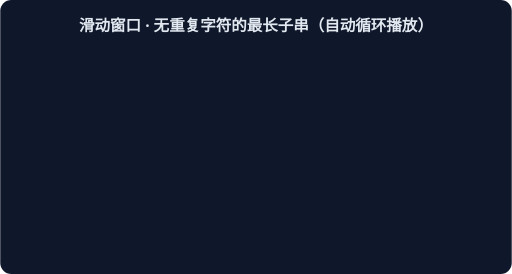
t = 0.00 s
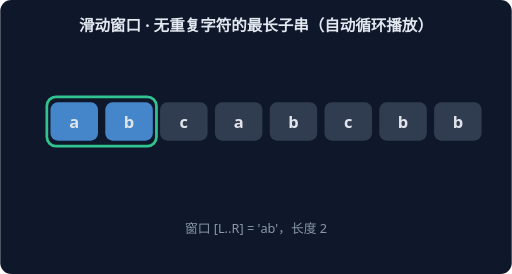
t = 1.67 s
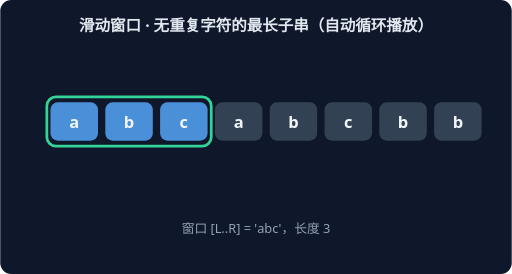
t = 3.33 s
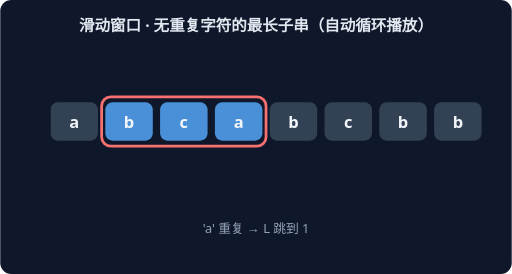
t = 5.00 s
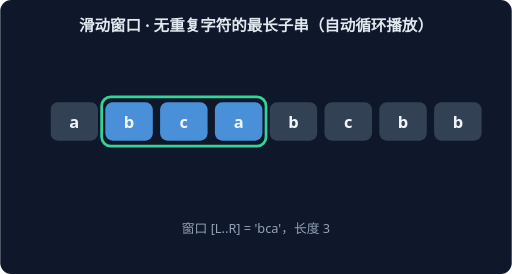
t = 6.67 s
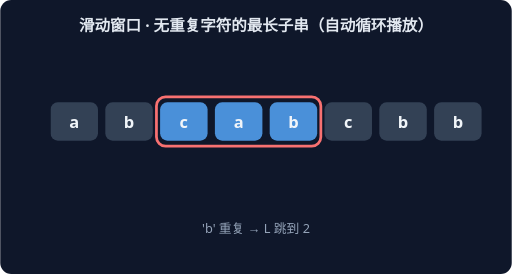
t = 8.33 s

The animated SVG that drew these frames (rendered in a browser with its animation timeline set to each time). Animation: 14 CSS @keyframes rules; frames cover the first 8.33 s, repeats indefinitely.

<svg xmlns="http://www.w3.org/2000/svg" width="560" height="300" viewBox="0 0 560 300" font-family="system-ui,sans-serif">
<rect width="560" height="300" rx="12" fill="#0F172A"/>
<text x="280" y="34" text-anchor="middle" fill="#E2E8F0" font-size="17" font-weight="600">滑动窗口 · 无重复字符的最长子串（自动循环播放）</text>
<g style="animation: st0 21.0s linear infinite both">
<rect x="51" y="106" width="60" height="54" rx="10" fill="none" stroke="#34D399" stroke-width="3"/>
<rect x="55" y="112" width="52" height="42" rx="8" fill="#4A90D9"/>
<text x="81" y="140" text-anchor="middle" fill="#F1F5F9" font-size="18" font-weight="700">a</text>
<rect x="115" y="112" width="52" height="42" rx="8" fill="#334155"/>
<text x="141" y="140" text-anchor="middle" fill="#F1F5F9" font-size="18" font-weight="700">b</text>
<rect x="175" y="112" width="52" height="42" rx="8" fill="#334155"/>
<text x="201" y="140" text-anchor="middle" fill="#F1F5F9" font-size="18" font-weight="700">c</text>
<rect x="235" y="112" width="52" height="42" rx="8" fill="#334155"/>
<text x="261" y="140" text-anchor="middle" fill="#F1F5F9" font-size="18" font-weight="700">a</text>
<rect x="295" y="112" width="52" height="42" rx="8" fill="#334155"/>
<text x="321" y="140" text-anchor="middle" fill="#F1F5F9" font-size="18" font-weight="700">b</text>
<rect x="355" y="112" width="52" height="42" rx="8" fill="#334155"/>
<text x="381" y="140" text-anchor="middle" fill="#F1F5F9" font-size="18" font-weight="700">c</text>
<rect x="415" y="112" width="52" height="42" rx="8" fill="#334155"/>
<text x="441" y="140" text-anchor="middle" fill="#F1F5F9" font-size="18" font-weight="700">b</text>
<rect x="475" y="112" width="52" height="42" rx="8" fill="#334155"/>
<text x="501" y="140" text-anchor="middle" fill="#F1F5F9" font-size="18" font-weight="700">b</text>
<text x="280" y="255" text-anchor="middle" fill="#94A3B8" font-size="14">窗口 [L..R] = 'a'，长度 1</text>
</g>
<g style="animation: st1 21.0s linear infinite both">
<rect x="51" y="106" width="120" height="54" rx="10" fill="none" stroke="#34D399" stroke-width="3"/>
<rect x="55" y="112" width="52" height="42" rx="8" fill="#4A90D9"/>
<text x="81" y="140" text-anchor="middle" fill="#F1F5F9" font-size="18" font-weight="700">a</text>
<rect x="115" y="112" width="52" height="42" rx="8" fill="#4A90D9"/>
<text x="141" y="140" text-anchor="middle" fill="#F1F5F9" font-size="18" font-weight="700">b</text>
<rect x="175" y="112" width="52" height="42" rx="8" fill="#334155"/>
<text x="201" y="140" text-anchor="middle" fill="#F1F5F9" font-size="18" font-weight="700">c</text>
<rect x="235" y="112" width="52" height="42" rx="8" fill="#334155"/>
<text x="261" y="140" text-anchor="middle" fill="#F1F5F9" font-size="18" font-weight="700">a</text>
<rect x="295" y="112" width="52" height="42" rx="8" fill="#334155"/>
<text x="321" y="140" text-anchor="middle" fill="#F1F5F9" font-size="18" font-weight="700">b</text>
<rect x="355" y="112" width="52" height="42" rx="8" fill="#334155"/>
<text x="381" y="140" text-anchor="middle" fill="#F1F5F9" font-size="18" font-weight="700">c</text>
<rect x="415" y="112" width="52" height="42" rx="8" fill="#334155"/>
<text x="441" y="140" text-anchor="middle" fill="#F1F5F9" font-size="18" font-weight="700">b</text>
<rect x="475" y="112" width="52" height="42" rx="8" fill="#334155"/>
<text x="501" y="140" text-anchor="middle" fill="#F1F5F9" font-size="18" font-weight="700">b</text>
<text x="280" y="255" text-anchor="middle" fill="#94A3B8" font-size="14">窗口 [L..R] = 'ab'，长度 2</text>
</g>
<g style="animation: st2 21.0s linear infinite both">
<rect x="51" y="106" width="180" height="54" rx="10" fill="none" stroke="#34D399" stroke-width="3"/>
<rect x="55" y="112" width="52" height="42" rx="8" fill="#4A90D9"/>
<text x="81" y="140" text-anchor="middle" fill="#F1F5F9" font-size="18" font-weight="700">a</text>
<rect x="115" y="112" width="52" height="42" rx="8" fill="#4A90D9"/>
<text x="141" y="140" text-anchor="middle" fill="#F1F5F9" font-size="18" font-weight="700">b</text>
<rect x="175" y="112" width="52" height="42" rx="8" fill="#4A90D9"/>
<text x="201" y="140" text-anchor="middle" fill="#F1F5F9" font-size="18" font-weight="700">c</text>
<rect x="235" y="112" width="52" height="42" rx="8" fill="#334155"/>
<text x="261" y="140" text-anchor="middle" fill="#F1F5F9" font-size="18" font-weight="700">a</text>
<rect x="295" y="112" width="52" height="42" rx="8" fill="#334155"/>
<text x="321" y="140" text-anchor="middle" fill="#F1F5F9" font-size="18" font-weight="700">b</text>
<rect x="355" y="112" width="52" height="42" rx="8" fill="#334155"/>
<text x="381" y="140" text-anchor="middle" fill="#F1F5F9" font-size="18" font-weight="700">c</text>
<rect x="415" y="112" width="52" height="42" rx="8" fill="#334155"/>
<text x="441" y="140" text-anchor="middle" fill="#F1F5F9" font-size="18" font-weight="700">b</text>
<rect x="475" y="112" width="52" height="42" rx="8" fill="#334155"/>
<text x="501" y="140" text-anchor="middle" fill="#F1F5F9" font-size="18" font-weight="700">b</text>
<text x="280" y="255" text-anchor="middle" fill="#94A3B8" font-size="14">窗口 [L..R] = 'abc'，长度 3</text>
</g>
<g style="animation: st3 21.0s linear infinite both">
<rect x="111" y="106" width="180" height="54" rx="10" fill="none" stroke="#F87171" stroke-width="3"/>
<rect x="55" y="112" width="52" height="42" rx="8" fill="#334155"/>
<text x="81" y="140" text-anchor="middle" fill="#F1F5F9" font-size="18" font-weight="700">a</text>
<rect x="115" y="112" width="52" height="42" rx="8" fill="#4A90D9"/>
<text x="141" y="140" text-anchor="middle" fill="#F1F5F9" font-size="18" font-weight="700">b</text>
<rect x="175" y="112" width="52" height="42" rx="8" fill="#4A90D9"/>
<text x="201" y="140" text-anchor="middle" fill="#F1F5F9" font-size="18" font-weight="700">c</text>
<rect x="235" y="112" width="52" height="42" rx="8" fill="#4A90D9"/>
<text x="261" y="140" text-anchor="middle" fill="#F1F5F9" font-size="18" font-weight="700">a</text>
<rect x="295" y="112" width="52" height="42" rx="8" fill="#334155"/>
<text x="321" y="140" text-anchor="middle" fill="#F1F5F9" font-size="18" font-weight="700">b</text>
<rect x="355" y="112" width="52" height="42" rx="8" fill="#334155"/>
<text x="381" y="140" text-anchor="middle" fill="#F1F5F9" font-size="18" font-weight="700">c</text>
<rect x="415" y="112" width="52" height="42" rx="8" fill="#334155"/>
<text x="441" y="140" text-anchor="middle" fill="#F1F5F9" font-size="18" font-weight="700">b</text>
<rect x="475" y="112" width="52" height="42" rx="8" fill="#334155"/>
<text x="501" y="140" text-anchor="middle" fill="#F1F5F9" font-size="18" font-weight="700">b</text>
<text x="280" y="255" text-anchor="middle" fill="#94A3B8" font-size="14">'a' 重复 → L 跳到 1</text>
</g>
<g style="animation: st4 21.0s linear infinite both">
<rect x="111" y="106" width="180" height="54" rx="10" fill="none" stroke="#34D399" stroke-width="3"/>
<rect x="55" y="112" width="52" height="42" rx="8" fill="#334155"/>
<text x="81" y="140" text-anchor="middle" fill="#F1F5F9" font-size="18" font-weight="700">a</text>
<rect x="115" y="112" width="52" height="42" rx="8" fill="#4A90D9"/>
<text x="141" y="140" text-anchor="middle" fill="#F1F5F9" font-size="18" font-weight="700">b</text>
<rect x="175" y="112" width="52" height="42" rx="8" fill="#4A90D9"/>
<text x="201" y="140" text-anchor="middle" fill="#F1F5F9" font-size="18" font-weight="700">c</text>
<rect x="235" y="112" width="52" height="42" rx="8" fill="#4A90D9"/>
<text x="261" y="140" text-anchor="middle" fill="#F1F5F9" font-size="18" font-weight="700">a</text>
<rect x="295" y="112" width="52" height="42" rx="8" fill="#334155"/>
<text x="321" y="140" text-anchor="middle" fill="#F1F5F9" font-size="18" font-weight="700">b</text>
<rect x="355" y="112" width="52" height="42" rx="8" fill="#334155"/>
<text x="381" y="140" text-anchor="middle" fill="#F1F5F9" font-size="18" font-weight="700">c</text>
<rect x="415" y="112" width="52" height="42" rx="8" fill="#334155"/>
<text x="441" y="140" text-anchor="middle" fill="#F1F5F9" font-size="18" font-weight="700">b</text>
<rect x="475" y="112" width="52" height="42" rx="8" fill="#334155"/>
<text x="501" y="140" text-anchor="middle" fill="#F1F5F9" font-size="18" font-weight="700">b</text>
<text x="280" y="255" text-anchor="middle" fill="#94A3B8" font-size="14">窗口 [L..R] = 'bca'，长度 3</text>
</g>
<g style="animation: st5 21.0s linear infinite both">
<rect x="171" y="106" width="180" height="54" rx="10" fill="none" stroke="#F87171" stroke-width="3"/>
<rect x="55" y="112" width="52" height="42" rx="8" fill="#334155"/>
<text x="81" y="140" text-anchor="middle" fill="#F1F5F9" font-size="18" font-weight="700">a</text>
<rect x="115" y="112" width="52" height="42" rx="8" fill="#334155"/>
<text x="141" y="140" text-anchor="middle" fill="#F1F5F9" font-size="18" font-weight="700">b</text>
<rect x="175" y="112" width="52" height="42" rx="8" fill="#4A90D9"/>
<text x="201" y="140" text-anchor="middle" fill="#F1F5F9" font-size="18" font-weight="700">c</text>
<rect x="235" y="112" width="52" height="42" rx="8" fill="#4A90D9"/>
<text x="261" y="140" text-anchor="middle" fill="#F1F5F9" font-size="18" font-weight="700">a</text>
<rect x="295" y="112" width="52" height="42" rx="8" fill="#4A90D9"/>
<text x="321" y="140" text-anchor="middle" fill="#F1F5F9" font-size="18" font-weight="700">b</text>
<rect x="355" y="112" width="52" height="42" rx="8" fill="#334155"/>
<text x="381" y="140" text-anchor="middle" fill="#F1F5F9" font-size="18" font-weight="700">c</text>
<rect x="415" y="112" width="52" height="42" rx="8" fill="#334155"/>
<text x="441" y="140" text-anchor="middle" fill="#F1F5F9" font-size="18" font-weight="700">b</text>
<rect x="475" y="112" width="52" height="42" rx="8" fill="#334155"/>
<text x="501" y="140" text-anchor="middle" fill="#F1F5F9" font-size="18" font-weight="700">b</text>
<text x="280" y="255" text-anchor="middle" fill="#94A3B8" font-size="14">'b' 重复 → L 跳到 2</text>
</g>
<g style="animation: st6 21.0s linear infinite both">
<rect x="171" y="106" width="180" height="54" rx="10" fill="none" stroke="#34D399" stroke-width="3"/>
<rect x="55" y="112" width="52" height="42" rx="8" fill="#334155"/>
<text x="81" y="140" text-anchor="middle" fill="#F1F5F9" font-size="18" font-weight="700">a</text>
<rect x="115" y="112" width="52" height="42" rx="8" fill="#334155"/>
<text x="141" y="140" text-anchor="middle" fill="#F1F5F9" font-size="18" font-weight="700">b</text>
<rect x="175" y="112" width="52" height="42" rx="8" fill="#4A90D9"/>
<text x="201" y="140" text-anchor="middle" fill="#F1F5F9" font-size="18" font-weight="700">c</text>
<rect x="235" y="112" width="52" height="42" rx="8" fill="#4A90D9"/>
<text x="261" y="140" text-anchor="middle" fill="#F1F5F9" font-size="18" font-weight="700">a</text>
<rect x="295" y="112" width="52" height="42" rx="8" fill="#4A90D9"/>
<text x="321" y="140" text-anchor="middle" fill="#F1F5F9" font-size="18" font-weight="700">b</text>
<rect x="355" y="112" width="52" height="42" rx="8" fill="#334155"/>
<text x="381" y="140" text-anchor="middle" fill="#F1F5F9" font-size="18" font-weight="700">c</text>
<rect x="415" y="112" width="52" height="42" rx="8" fill="#334155"/>
<text x="441" y="140" text-anchor="middle" fill="#F1F5F9" font-size="18" font-weight="700">b</text>
<rect x="475" y="112" width="52" height="42" rx="8" fill="#334155"/>
<text x="501" y="140" text-anchor="middle" fill="#F1F5F9" font-size="18" font-weight="700">b</text>
<text x="280" y="255" text-anchor="middle" fill="#94A3B8" font-size="14">窗口 [L..R] = 'cab'，长度 3</text>
</g>
<g style="animation: st7 21.0s linear infinite both">
<rect x="231" y="106" width="180" height="54" rx="10" fill="none" stroke="#F87171" stroke-width="3"/>
<rect x="55" y="112" width="52" height="42" rx="8" fill="#334155"/>
<text x="81" y="140" text-anchor="middle" fill="#F1F5F9" font-size="18" font-weight="700">a</text>
<rect x="115" y="112" width="52" height="42" rx="8" fill="#334155"/>
<text x="141" y="140" text-anchor="middle" fill="#F1F5F9" font-size="18" font-weight="700">b</text>
<rect x="175" y="112" width="52" height="42" rx="8" fill="#334155"/>
<text x="201" y="140" text-anchor="middle" fill="#F1F5F9" font-size="18" font-weight="700">c</text>
<rect x="235" y="112" width="52" height="42" rx="8" fill="#4A90D9"/>
<text x="261" y="140" text-anchor="middle" fill="#F1F5F9" font-size="18" font-weight="700">a</text>
<rect x="295" y="112" width="52" height="42" rx="8" fill="#4A90D9"/>
<text x="321" y="140" text-anchor="middle" fill="#F1F5F9" font-size="18" font-weight="700">b</text>
<rect x="355" y="112" width="52" height="42" rx="8" fill="#4A90D9"/>
<text x="381" y="140" text-anchor="middle" fill="#F1F5F9" font-size="18" font-weight="700">c</text>
<rect x="415" y="112" width="52" height="42" rx="8" fill="#334155"/>
<text x="441" y="140" text-anchor="middle" fill="#F1F5F9" font-size="18" font-weight="700">b</text>
<rect x="475" y="112" width="52" height="42" rx="8" fill="#334155"/>
<text x="501" y="140" text-anchor="middle" fill="#F1F5F9" font-size="18" font-weight="700">b</text>
<text x="280" y="255" text-anchor="middle" fill="#94A3B8" font-size="14">'c' 重复 → L 跳到 3</text>
</g>
<g style="animation: st8 21.0s linear infinite both">
<rect x="231" y="106" width="180" height="54" rx="10" fill="none" stroke="#34D399" stroke-width="3"/>
<rect x="55" y="112" width="52" height="42" rx="8" fill="#334155"/>
<text x="81" y="140" text-anchor="middle" fill="#F1F5F9" font-size="18" font-weight="700">a</text>
<rect x="115" y="112" width="52" height="42" rx="8" fill="#334155"/>
<text x="141" y="140" text-anchor="middle" fill="#F1F5F9" font-size="18" font-weight="700">b</text>
<rect x="175" y="112" width="52" height="42" rx="8" fill="#334155"/>
<text x="201" y="140" text-anchor="middle" fill="#F1F5F9" font-size="18" font-weight="700">c</text>
<rect x="235" y="112" width="52" height="42" rx="8" fill="#4A90D9"/>
<text x="261" y="140" text-anchor="middle" fill="#F1F5F9" font-size="18" font-weight="700">a</text>
<rect x="295" y="112" width="52" height="42" rx="8" fill="#4A90D9"/>
<text x="321" y="140" text-anchor="middle" fill="#F1F5F9" font-size="18" font-weight="700">b</text>
<rect x="355" y="112" width="52" height="42" rx="8" fill="#4A90D9"/>
<text x="381" y="140" text-anchor="middle" fill="#F1F5F9" font-size="18" font-weight="700">c</text>
<rect x="415" y="112" width="52" height="42" rx="8" fill="#334155"/>
<text x="441" y="140" text-anchor="middle" fill="#F1F5F9" font-size="18" font-weight="700">b</text>
<rect x="475" y="112" width="52" height="42" rx="8" fill="#334155"/>
<text x="501" y="140" text-anchor="middle" fill="#F1F5F9" font-size="18" font-weight="700">b</text>
<text x="280" y="255" text-anchor="middle" fill="#94A3B8" font-size="14">窗口 [L..R] = 'abc'，长度 3</text>
</g>
<g style="animation: st9 21.0s linear infinite both">
<rect x="351" y="106" width="120" height="54" rx="10" fill="none" stroke="#F87171" stroke-width="3"/>
<rect x="55" y="112" width="52" height="42" rx="8" fill="#334155"/>
<text x="81" y="140" text-anchor="middle" fill="#F1F5F9" font-size="18" font-weight="700">a</text>
<rect x="115" y="112" width="52" height="42" rx="8" fill="#334155"/>
<text x="141" y="140" text-anchor="middle" fill="#F1F5F9" font-size="18" font-weight="700">b</text>
<rect x="175" y="112" width="52" height="42" rx="8" fill="#334155"/>
<text x="201" y="140" text-anchor="middle" fill="#F1F5F9" font-size="18" font-weight="700">c</text>
<rect x="235" y="112" width="52" height="42" rx="8" fill="#334155"/>
<text x="261" y="140" text-anchor="middle" fill="#F1F5F9" font-size="18" font-weight="700">a</text>
<rect x="295" y="112" width="52" height="42" rx="8" fill="#334155"/>
<text x="321" y="140" text-anchor="middle" fill="#F1F5F9" font-size="18" font-weight="700">b</text>
<rect x="355" y="112" width="52" height="42" rx="8" fill="#4A90D9"/>
<text x="381" y="140" text-anchor="middle" fill="#F1F5F9" font-size="18" font-weight="700">c</text>
<rect x="415" y="112" width="52" height="42" rx="8" fill="#4A90D9"/>
<text x="441" y="140" text-anchor="middle" fill="#F1F5F9" font-size="18" font-weight="700">b</text>
<rect x="475" y="112" width="52" height="42" rx="8" fill="#334155"/>
<text x="501" y="140" text-anchor="middle" fill="#F1F5F9" font-size="18" font-weight="700">b</text>
<text x="280" y="255" text-anchor="middle" fill="#94A3B8" font-size="14">'b' 重复 → L 跳到 5</text>
</g>
<g style="animation: st10 21.0s linear infinite both">
<rect x="351" y="106" width="120" height="54" rx="10" fill="none" stroke="#34D399" stroke-width="3"/>
<rect x="55" y="112" width="52" height="42" rx="8" fill="#334155"/>
<text x="81" y="140" text-anchor="middle" fill="#F1F5F9" font-size="18" font-weight="700">a</text>
<rect x="115" y="112" width="52" height="42" rx="8" fill="#334155"/>
<text x="141" y="140" text-anchor="middle" fill="#F1F5F9" font-size="18" font-weight="700">b</text>
<rect x="175" y="112" width="52" height="42" rx="8" fill="#334155"/>
<text x="201" y="140" text-anchor="middle" fill="#F1F5F9" font-size="18" font-weight="700">c</text>
<rect x="235" y="112" width="52" height="42" rx="8" fill="#334155"/>
<text x="261" y="140" text-anchor="middle" fill="#F1F5F9" font-size="18" font-weight="700">a</text>
<rect x="295" y="112" width="52" height="42" rx="8" fill="#334155"/>
<text x="321" y="140" text-anchor="middle" fill="#F1F5F9" font-size="18" font-weight="700">b</text>
<rect x="355" y="112" width="52" height="42" rx="8" fill="#4A90D9"/>
<text x="381" y="140" text-anchor="middle" fill="#F1F5F9" font-size="18" font-weight="700">c</text>
<rect x="415" y="112" width="52" height="42" rx="8" fill="#4A90D9"/>
<text x="441" y="140" text-anchor="middle" fill="#F1F5F9" font-size="18" font-weight="700">b</text>
<rect x="475" y="112" width="52" height="42" rx="8" fill="#334155"/>
<text x="501" y="140" text-anchor="middle" fill="#F1F5F9" font-size="18" font-weight="700">b</text>
<text x="280" y="255" text-anchor="middle" fill="#94A3B8" font-size="14">窗口 [L..R] = 'cb'，长度 2</text>
</g>
<g style="animation: st11 21.0s linear infinite both">
<rect x="471" y="106" width="60" height="54" rx="10" fill="none" stroke="#F87171" stroke-width="3"/>
<rect x="55" y="112" width="52" height="42" rx="8" fill="#334155"/>
<text x="81" y="140" text-anchor="middle" fill="#F1F5F9" font-size="18" font-weight="700">a</text>
<rect x="115" y="112" width="52" height="42" rx="8" fill="#334155"/>
<text x="141" y="140" text-anchor="middle" fill="#F1F5F9" font-size="18" font-weight="700">b</text>
<rect x="175" y="112" width="52" height="42" rx="8" fill="#334155"/>
<text x="201" y="140" text-anchor="middle" fill="#F1F5F9" font-size="18" font-weight="700">c</text>
<rect x="235" y="112" width="52" height="42" rx="8" fill="#334155"/>
<text x="261" y="140" text-anchor="middle" fill="#F1F5F9" font-size="18" font-weight="700">a</text>
<rect x="295" y="112" width="52" height="42" rx="8" fill="#334155"/>
<text x="321" y="140" text-anchor="middle" fill="#F1F5F9" font-size="18" font-weight="700">b</text>
<rect x="355" y="112" width="52" height="42" rx="8" fill="#334155"/>
<text x="381" y="140" text-anchor="middle" fill="#F1F5F9" font-size="18" font-weight="700">c</text>
<rect x="415" y="112" width="52" height="42" rx="8" fill="#334155"/>
<text x="441" y="140" text-anchor="middle" fill="#F1F5F9" font-size="18" font-weight="700">b</text>
<rect x="475" y="112" width="52" height="42" rx="8" fill="#4A90D9"/>
<text x="501" y="140" text-anchor="middle" fill="#F1F5F9" font-size="18" font-weight="700">b</text>
<text x="280" y="255" text-anchor="middle" fill="#94A3B8" font-size="14">'b' 重复 → L 跳到 7</text>
</g>
<g style="animation: st12 21.0s linear infinite both">
<rect x="471" y="106" width="60" height="54" rx="10" fill="none" stroke="#34D399" stroke-width="3"/>
<rect x="55" y="112" width="52" height="42" rx="8" fill="#334155"/>
<text x="81" y="140" text-anchor="middle" fill="#F1F5F9" font-size="18" font-weight="700">a</text>
<rect x="115" y="112" width="52" height="42" rx="8" fill="#334155"/>
<text x="141" y="140" text-anchor="middle" fill="#F1F5F9" font-size="18" font-weight="700">b</text>
<rect x="175" y="112" width="52" height="42" rx="8" fill="#334155"/>
<text x="201" y="140" text-anchor="middle" fill="#F1F5F9" font-size="18" font-weight="700">c</text>
<rect x="235" y="112" width="52" height="42" rx="8" fill="#334155"/>
<text x="261" y="140" text-anchor="middle" fill="#F1F5F9" font-size="18" font-weight="700">a</text>
<rect x="295" y="112" width="52" height="42" rx="8" fill="#334155"/>
<text x="321" y="140" text-anchor="middle" fill="#F1F5F9" font-size="18" font-weight="700">b</text>
<rect x="355" y="112" width="52" height="42" rx="8" fill="#334155"/>
<text x="381" y="140" text-anchor="middle" fill="#F1F5F9" font-size="18" font-weight="700">c</text>
<rect x="415" y="112" width="52" height="42" rx="8" fill="#334155"/>
<text x="441" y="140" text-anchor="middle" fill="#F1F5F9" font-size="18" font-weight="700">b</text>
<rect x="475" y="112" width="52" height="42" rx="8" fill="#4A90D9"/>
<text x="501" y="140" text-anchor="middle" fill="#F1F5F9" font-size="18" font-weight="700">b</text>
<text x="280" y="255" text-anchor="middle" fill="#94A3B8" font-size="14">窗口 [L..R] = 'b'，长度 1</text>
</g>
<g style="animation: st13 21.0s linear infinite both">
<rect x="55" y="112" width="52" height="42" rx="8" fill="#34D399"/>
<text x="81" y="140" text-anchor="middle" fill="#F1F5F9" font-size="18" font-weight="700">a</text>
<rect x="115" y="112" width="52" height="42" rx="8" fill="#34D399"/>
<text x="141" y="140" text-anchor="middle" fill="#F1F5F9" font-size="18" font-weight="700">b</text>
<rect x="175" y="112" width="52" height="42" rx="8" fill="#34D399"/>
<text x="201" y="140" text-anchor="middle" fill="#F1F5F9" font-size="18" font-weight="700">c</text>
<rect x="235" y="112" width="52" height="42" rx="8" fill="#334155"/>
<text x="261" y="140" text-anchor="middle" fill="#F1F5F9" font-size="18" font-weight="700">a</text>
<rect x="295" y="112" width="52" height="42" rx="8" fill="#334155"/>
<text x="321" y="140" text-anchor="middle" fill="#F1F5F9" font-size="18" font-weight="700">b</text>
<rect x="355" y="112" width="52" height="42" rx="8" fill="#334155"/>
<text x="381" y="140" text-anchor="middle" fill="#F1F5F9" font-size="18" font-weight="700">c</text>
<rect x="415" y="112" width="52" height="42" rx="8" fill="#334155"/>
<text x="441" y="140" text-anchor="middle" fill="#F1F5F9" font-size="18" font-weight="700">b</text>
<rect x="475" y="112" width="52" height="42" rx="8" fill="#334155"/>
<text x="501" y="140" text-anchor="middle" fill="#F1F5F9" font-size="18" font-weight="700">b</text>
<text x="280" y="255" text-anchor="middle" fill="#94A3B8" font-size="14">最长无重复子串 'abc'（长度 3）</text>
</g>
<style>
.st0 {opacity:0} @keyframes st0 {0%{opacity:0}0.00%{opacity:0}0.86%{opacity:1}6.29%{opacity:1}7.14%{opacity:0}100%{opacity:0}}
.st1 {opacity:0} @keyframes st1 {0%{opacity:0}7.14%{opacity:0}8.00%{opacity:1}13.43%{opacity:1}14.29%{opacity:0}100%{opacity:0}}
.st2 {opacity:0} @keyframes st2 {0%{opacity:0}14.29%{opacity:0}15.14%{opacity:1}20.57%{opacity:1}21.43%{opacity:0}100%{opacity:0}}
.st3 {opacity:0} @keyframes st3 {0%{opacity:0}21.43%{opacity:0}22.29%{opacity:1}27.71%{opacity:1}28.57%{opacity:0}100%{opacity:0}}
.st4 {opacity:0} @keyframes st4 {0%{opacity:0}28.57%{opacity:0}29.43%{opacity:1}34.86%{opacity:1}35.71%{opacity:0}100%{opacity:0}}
.st5 {opacity:0} @keyframes st5 {0%{opacity:0}35.71%{opacity:0}36.57%{opacity:1}42.00%{opacity:1}42.86%{opacity:0}100%{opacity:0}}
.st6 {opacity:0} @keyframes st6 {0%{opacity:0}42.86%{opacity:0}43.71%{opacity:1}49.14%{opacity:1}50.00%{opacity:0}100%{opacity:0}}
.st7 {opacity:0} @keyframes st7 {0%{opacity:0}50.00%{opacity:0}50.86%{opacity:1}56.29%{opacity:1}57.14%{opacity:0}100%{opacity:0}}
.st8 {opacity:0} @keyframes st8 {0%{opacity:0}57.14%{opacity:0}58.00%{opacity:1}63.43%{opacity:1}64.29%{opacity:0}100%{opacity:0}}
.st9 {opacity:0} @keyframes st9 {0%{opacity:0}64.29%{opacity:0}65.14%{opacity:1}70.57%{opacity:1}71.43%{opacity:0}100%{opacity:0}}
.st10 {opacity:0} @keyframes st10 {0%{opacity:0}71.43%{opacity:0}72.29%{opacity:1}77.71%{opacity:1}78.57%{opacity:0}100%{opacity:0}}
.st11 {opacity:0} @keyframes st11 {0%{opacity:0}78.57%{opacity:0}79.43%{opacity:1}84.86%{opacity:1}85.71%{opacity:0}100%{opacity:0}}
.st12 {opacity:0} @keyframes st12 {0%{opacity:0}85.71%{opacity:0}86.57%{opacity:1}92.00%{opacity:1}92.86%{opacity:0}100%{opacity:0}}
.st13 {opacity:0} @keyframes st13 {0%{opacity:0}92.86%{opacity:0}93.71%{opacity:1}99.14%{opacity:1}100.00%{opacity:0}100%{opacity:0}}
</style>
</svg>
